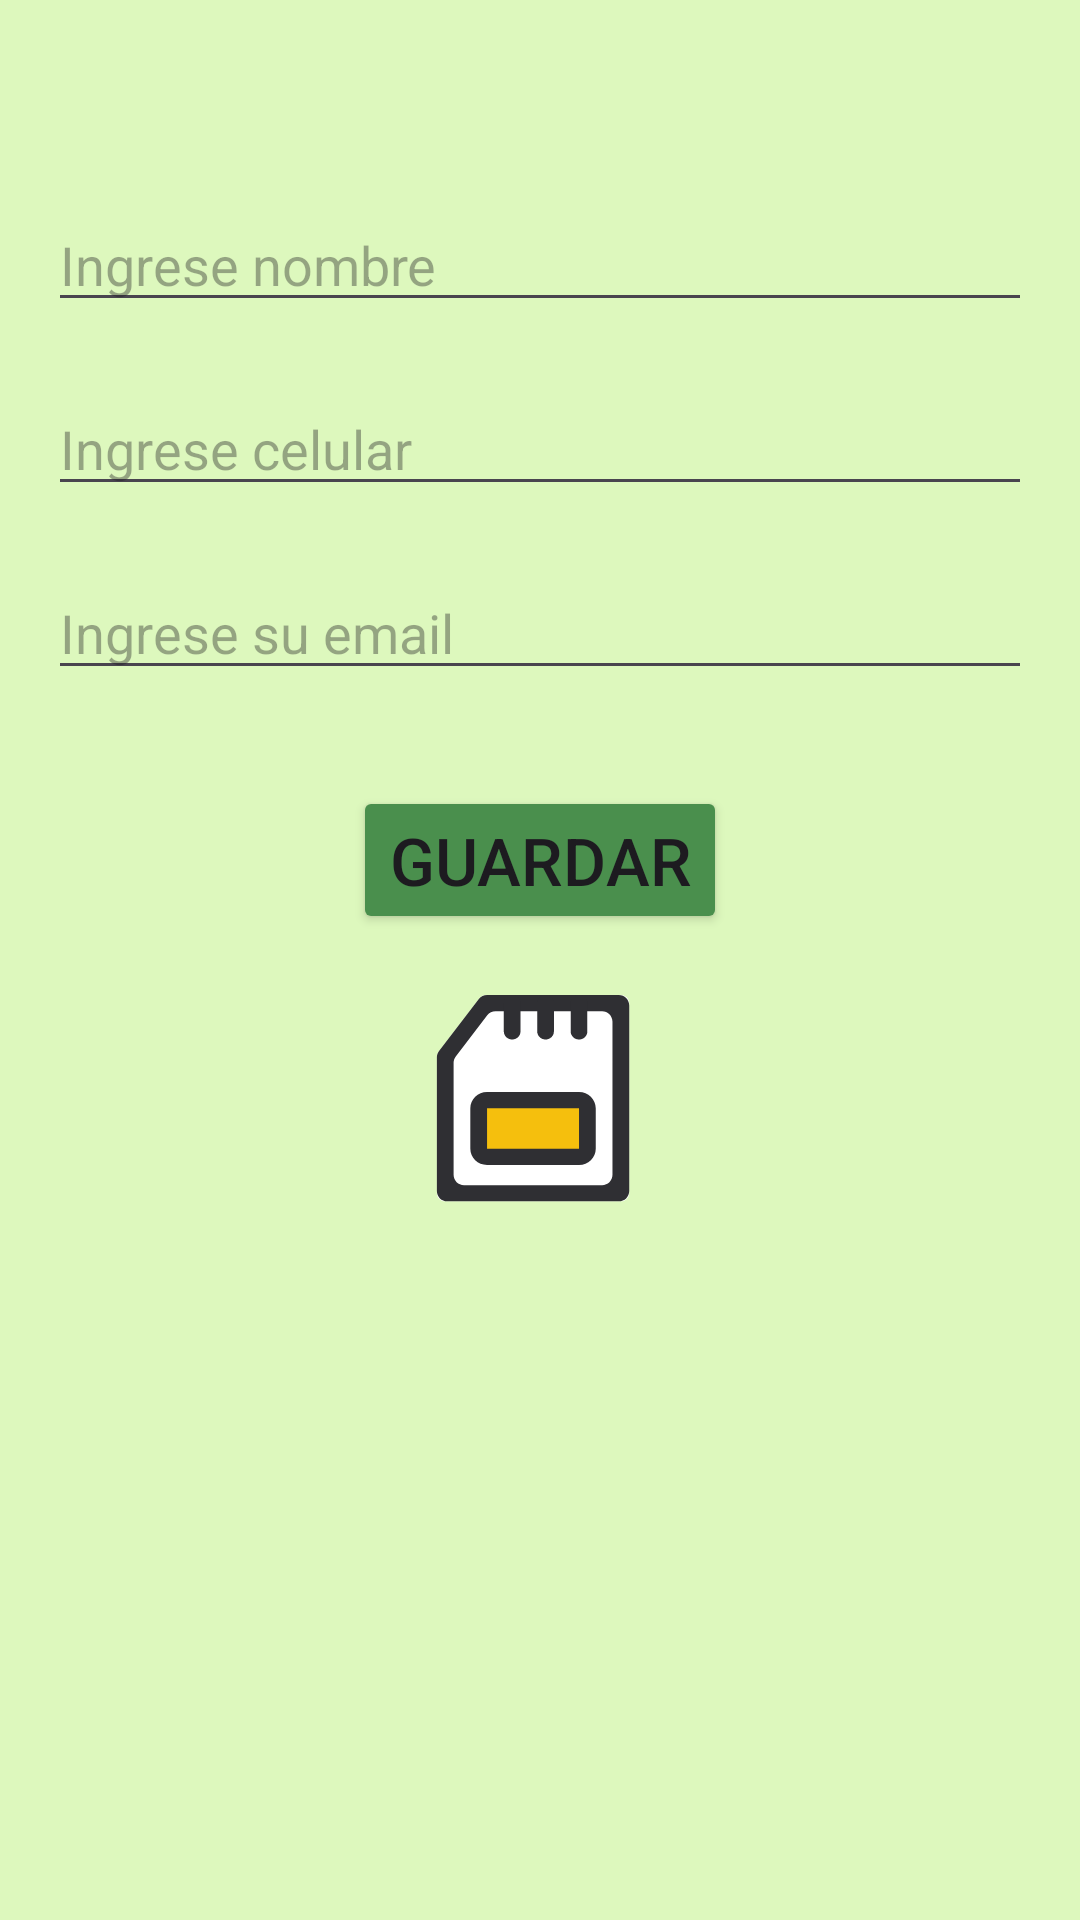

Android layout source for this screen:
<!-- AndroidManifest.xml: application theme Theme.AgendApp -->
<!-- res/layout/activity_insertion.xml -->
<?xml version="1.0" encoding="utf-8"?>
<androidx.constraintlayout.widget.ConstraintLayout xmlns:android="http://schemas.android.com/apk/res/android"
    xmlns:app="http://schemas.android.com/apk/res-auto"
    xmlns:tools="http://schemas.android.com/tools"
    android:layout_width="match_parent"
    android:layout_height="match_parent"
    android:background="@color/insertion_background"
    android:padding="16dp"
    tools:context=".activities.InsertionActivity">

    <EditText
        android:id="@+id/edtName"
        android:layout_width="0dp"
        android:layout_height="wrap_content"
        android:layout_marginTop="50dp"
        android:ems="10"
        android:hint="Ingrese nombre"
        android:inputType="textPersonName"
        app:layout_constraintEnd_toEndOf="parent"
        app:layout_constraintStart_toStartOf="parent"
        app:layout_constraintTop_toTopOf="parent" />

    <EditText
        android:id="@+id/edtTel"
        android:layout_width="0dp"
        android:layout_height="wrap_content"
        android:layout_marginTop="20dp"
        android:ems="10"
        android:hint="Ingrese celular"
        android:inputType="textPersonName"
        app:layout_constraintEnd_toEndOf="parent"
        app:layout_constraintStart_toStartOf="parent"
        app:layout_constraintTop_toBottomOf="@id/edtName" />

    <EditText
        android:id="@+id/edtEmail"
        android:layout_width="0dp"
        android:layout_height="wrap_content"
        android:layout_marginTop="20dp"
        android:ems="10"
        android:hint="Ingrese su email"
        android:inputType="textPersonName"
        app:layout_constraintEnd_toEndOf="parent"
        app:layout_constraintStart_toStartOf="parent"
        app:layout_constraintTop_toBottomOf="@id/edtTel" />

    <Button
        android:id="@+id/btnSave"
        android:layout_width="wrap_content"
        android:layout_height="wrap_content"
        android:layout_marginTop="32dp"
        android:backgroundTint="@color/btn_agregar"
        android:text="Guardar"
        android:textSize="22dp"
        app:layout_constraintEnd_toEndOf="parent"
        app:layout_constraintStart_toStartOf="parent"
        app:layout_constraintTop_toBottomOf="@+id/edtEmail" />

    <ImageView
        android:id="@+id/imgMain"
        android:layout_width="134dp"
        android:layout_height="110dp"
        android:src="@drawable/chip_icon"
        app:layout_constraintEnd_toEndOf="parent"
        app:layout_constraintStart_toStartOf="parent"
        app:layout_constraintTop_toBottomOf="@+id/btnSave" />

</androidx.constraintlayout.widget.ConstraintLayout>
<!-- resources referenced by this layout -->
<resources>
  <color name="btn_agregar">#FF4A8F4D</color>
  <color name="insertion_background">#FFDDF8BD</color>
  <!-- drawable chip_icon (drawable) -->
  <vector xmlns:android="http://schemas.android.com/apk/res/android"
      android:width="800dp"
      android:height="800dp"
      android:viewportWidth="1024"
      android:viewportHeight="1024">
    <path
        android:pathData="M344.9,189.3h417.9c14.3,0 25.9,11.2 25.9,25.1v590c0,13.9 -11.6,25.1 -25.9,25.1H218c-14.3,0 -25.9,-11.2 -25.9,-25.1V380c0,-5.4 1.8,-10.6 5.1,-15l127,-165.7c4.8,-6.2 12.5,-10 20.7,-10z"
        android:fillColor="#FFFFFF"/>
    <path
        android:pathData="M756.4,829.6h-532c-17.9,0 -32.4,-14.5 -32.4,-32.4L192,382.8c0,-7.1 2.3,-14 6.7,-19.7L322.2,202c6.1,-8 15.6,-12.7 25.7,-12.7h408.6c17.9,0 32.4,14.5 32.4,32.4v575.5c-0.1,17.9 -14.6,32.4 -32.5,32.4zM276.3,779.4h428.2c17.9,0 32.4,-14.5 32.4,-32.4L736.9,272c0,-17.9 -14.5,-32.4 -32.4,-32.4L374,239.6c-10.1,0 -19.6,4.7 -25.7,12.7l-97.7,127.5c-4.3,5.7 -6.7,12.6 -6.7,19.7L243.9,747c0,17.9 14.5,32.4 32.4,32.4z"
        android:fillColor="#2F2F33"/>
    <path
        android:pathData="M425.6,189.3c14.3,0 25.9,11.2 25.9,25.1v87.9c0,13.9 -11.6,25.1 -25.9,25.1 -14.3,0 -25.9,-11.2 -25.9,-25.1v-87.9c-0.1,-13.8 11.5,-25.1 25.9,-25.1zM529.3,189.3c14.3,0 25.9,11.2 25.9,25.1v87.9c0,13.9 -11.6,25.1 -25.9,25.1 -14.3,0 -25.9,-11.2 -25.9,-25.1v-87.9c0,-13.8 11.6,-25.1 25.9,-25.1zM633.1,189.3c14.3,0 25.9,11.2 25.9,25.1v87.9c0,13.9 -11.6,25.1 -25.9,25.1 -14.3,0 -25.9,-11.2 -25.9,-25.1v-87.9c0,-13.8 11.6,-25.1 25.9,-25.1z"
        android:fillColor="#2F2F33"/>
    <path
        android:pathData="M347.7,515.7h285.4c14.3,0 25.9,11.2 25.9,25.1v125.5c0,13.9 -11.6,25.1 -25.9,25.1H347.7c-14.3,0 -25.9,-11.2 -25.9,-25.1V540.8c0,-13.8 11.6,-25.1 25.9,-25.1z"
        android:fillColor="#F5BF0D"/>
    <path
        android:pathData="M633.1,716.6H347.7c-28.6,0 -51.9,-22.5 -51.9,-50.2V540.8c0,-27.7 23.3,-50.2 51.9,-50.2h285.4c28.6,0 51.9,22.5 51.9,50.2v125.5c0,27.8 -23.3,50.3 -51.9,50.3zM347.7,540.8v125.5h285.4V540.8H347.7z"
        android:fillColor="#2F2F33"/>
  </vector>
  <style name="Theme.AgendApp" parent="Base.Theme.AgendApp" />
  <style name="Base.Theme.AgendApp" parent="Theme.Material3.DayNight.NoActionBar">
          
          
      </style>
</resources>
